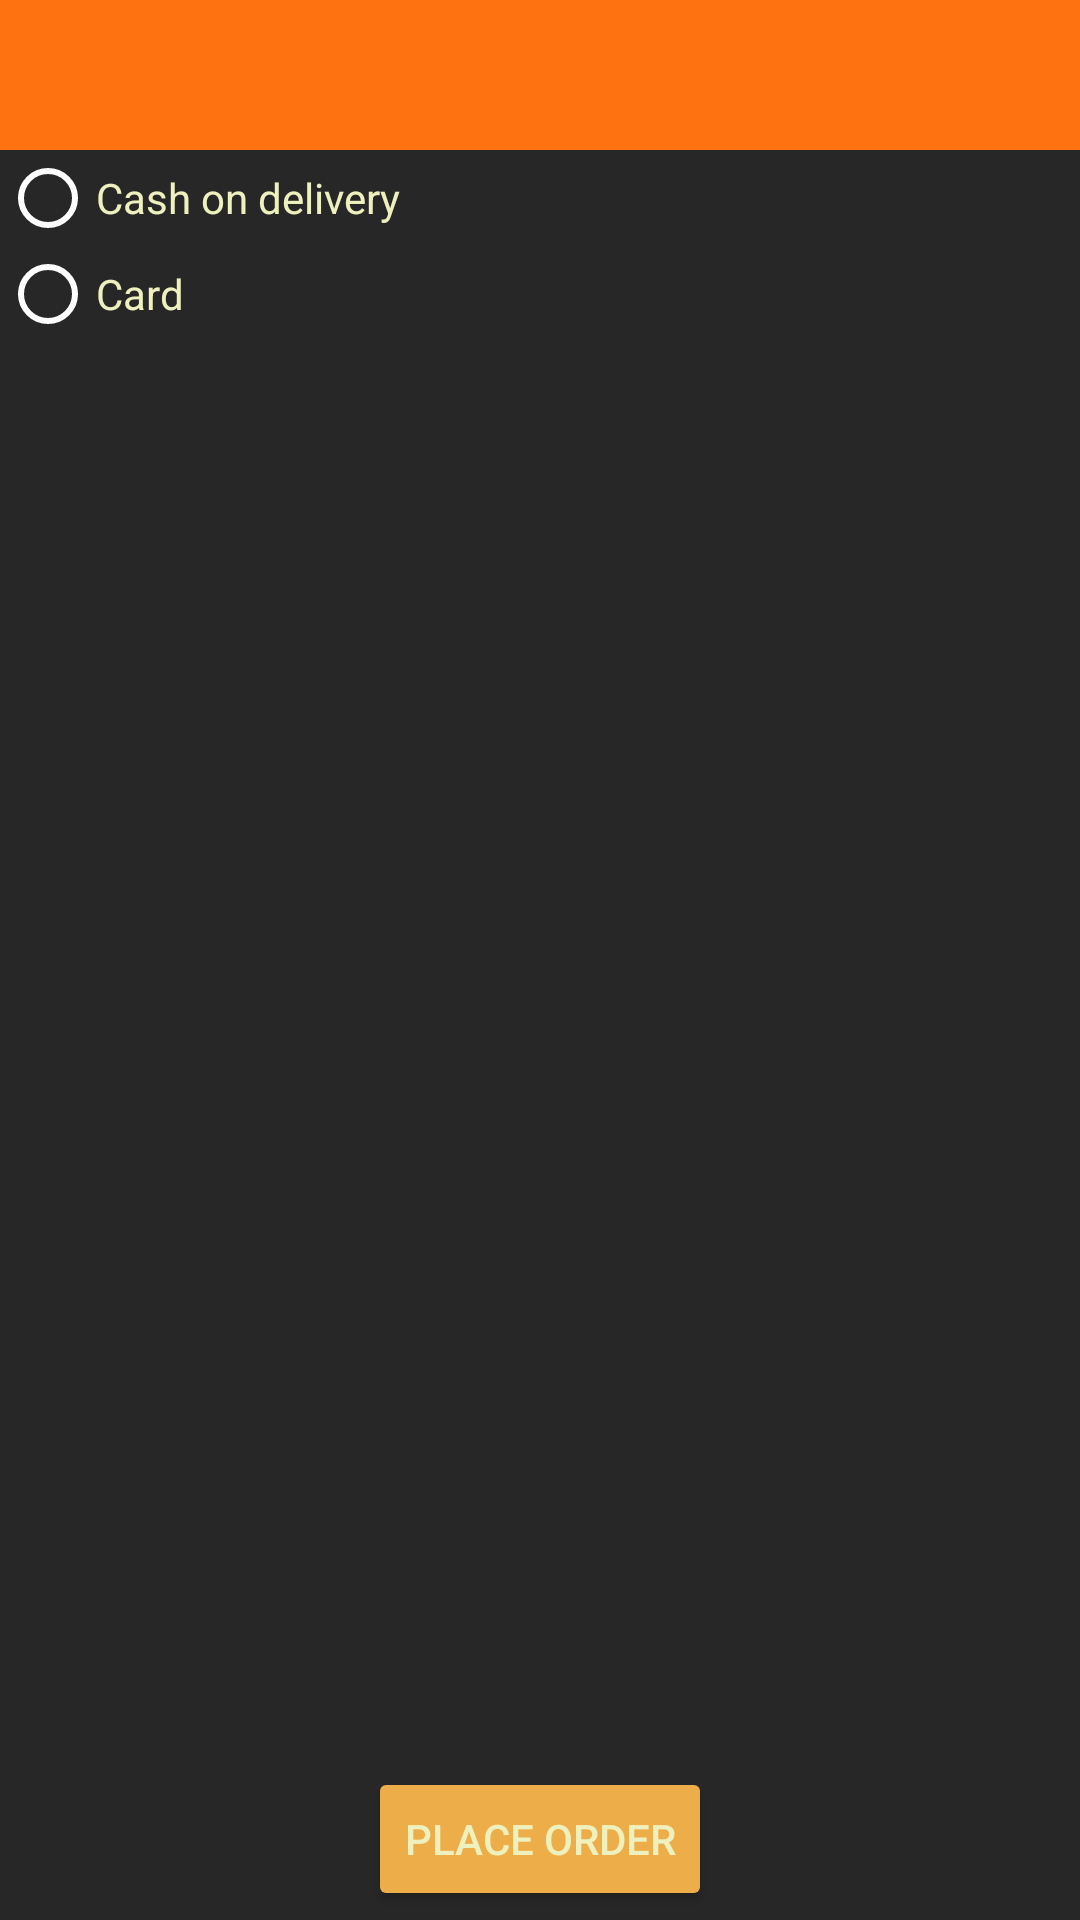

This screen was rendered from an Android layout file. Write that file and the resources it references.
<!-- AndroidManifest.xml: application theme Theme.BookStore -->
<!-- res/layout/fragment_payment_type.xml -->
<?xml version="1.0" encoding="utf-8"?>
<androidx.constraintlayout.widget.ConstraintLayout
    xmlns:android="http://schemas.android.com/apk/res/android"
    xmlns:tools="http://schemas.android.com/tools"
    android:layout_width="match_parent"
    android:layout_height="match_parent"
    xmlns:app="http://schemas.android.com/apk/res-auto"
    tools:context=".PaymentTypeFragment">

    <FrameLayout
        android:id="@+id/TopBar"
        android:layout_width="match_parent"
        android:layout_height="50dp"
        android:orientation="horizontal"
        app:layout_constraintStart_toStartOf="parent"
        app:layout_constraintTop_toTopOf="parent"
        android:background="@color/orange_shade"
        >

        <ImageView
            android:id="@+id/ivBack"
            android:layout_width="35dp"
            android:layout_height="match_parent"
            android:src="@drawable/ic_baseline_arrow_back_24"
            android:layout_marginLeft="5dp"
            />

    </FrameLayout>


    <LinearLayout
        android:id="@+id/paymentType"
        android:layout_width="match_parent"
        android:layout_height="wrap_content"
        android:orientation="vertical"
        app:layout_constraintTop_toBottomOf="@+id/TopBar">

        <RadioGroup
            xmlns:android="http://schemas.android.com/apk/res/android"
            android:id="@+id/radio_group"
            android:layout_width="match_parent"
            android:layout_height="wrap_content"
            android:orientation="vertical">
            <RadioButton android:id="@+id/radio_onDelivery"
                android:layout_width="wrap_content"
                android:layout_height="wrap_content"
                android:text="Cash on delivery"
                android:buttonTint="@color/white"
                android:textColor="@color/textColor"/>

            <RadioButton android:id="@+id/radio_Card"
                android:layout_width="wrap_content"
                android:layout_height="wrap_content"
                android:text="Card"
                android:textColor="@color/textColor"
                android:buttonTint="@color/white"/>
        </RadioGroup>



    </LinearLayout>

    <FrameLayout
        android:id="@+id/paymentFrame"
        android:layout_width="match_parent"
        android:layout_height="0dp"
        app:layout_constraintTop_toBottomOf="@+id/paymentType"
        app:layout_constraintBottom_toTopOf="@+id/btnPlaceOrder"
        android:layout_marginBottom="16dp"
        android:layout_marginTop="16dp"
        android:layout_marginLeft="16dp"
        android:layout_marginRight="16dp"
        >
    </FrameLayout>

    <Button
        android:id="@+id/btnPlaceOrder"
        android:layout_width="wrap_content"
        android:layout_height="wrap_content"
        android:text="Place order"
        android:layout_gravity="center"
        android:backgroundTint="@color/btnColor"
        app:layout_constraintBottom_toBottomOf="parent"
        app:layout_constraintStart_toStartOf="parent"
        app:layout_constraintEnd_toEndOf="parent"
        android:layout_marginBottom="3dp"
        />



</androidx.constraintlayout.widget.ConstraintLayout>
<!-- resources referenced by this layout -->
<resources>
  <color name="btnColor">#EDAE49</color>
  <color name="orange_shade">#ff7211</color>
  <color name="textColor">#EEF1BD</color>
  <color name="white">#FFFFFFFF</color>
  <style name="Theme.BookStore" parent="Theme.AppCompat.Light.DarkActionBar">
  
          <item name="android:windowBackground">@color/activityBackground</item>
          
          <item name="colorPrimary">@color/Chocolate</item>
          <item name="colorPrimaryVariant">@color/Coral</item>
          <item name="colorOnPrimary">@color/white</item>
          
          <item name="colorSecondary">@color/teal_200</item>
          <item name="colorSecondaryVariant">@color/teal_700</item>
          <item name="colorOnSecondary">@color/black</item>
          
          <item name="android:statusBarColor">?attr/colorPrimaryVariant</item>
          
  
          <item name="android:textColor">#EEF1BD</item>
  
        
  
          
      </style>
  <color name="activityBackground">#272727</color>
  <color name="Chocolate">#D2691E</color>
  <color name="Coral">#FF7F50</color>
  <color name="teal_200">#FF03DAC5</color>
  <color name="teal_700">#FF018786</color>
  <color name="black">#FF000000</color>
</resources>
